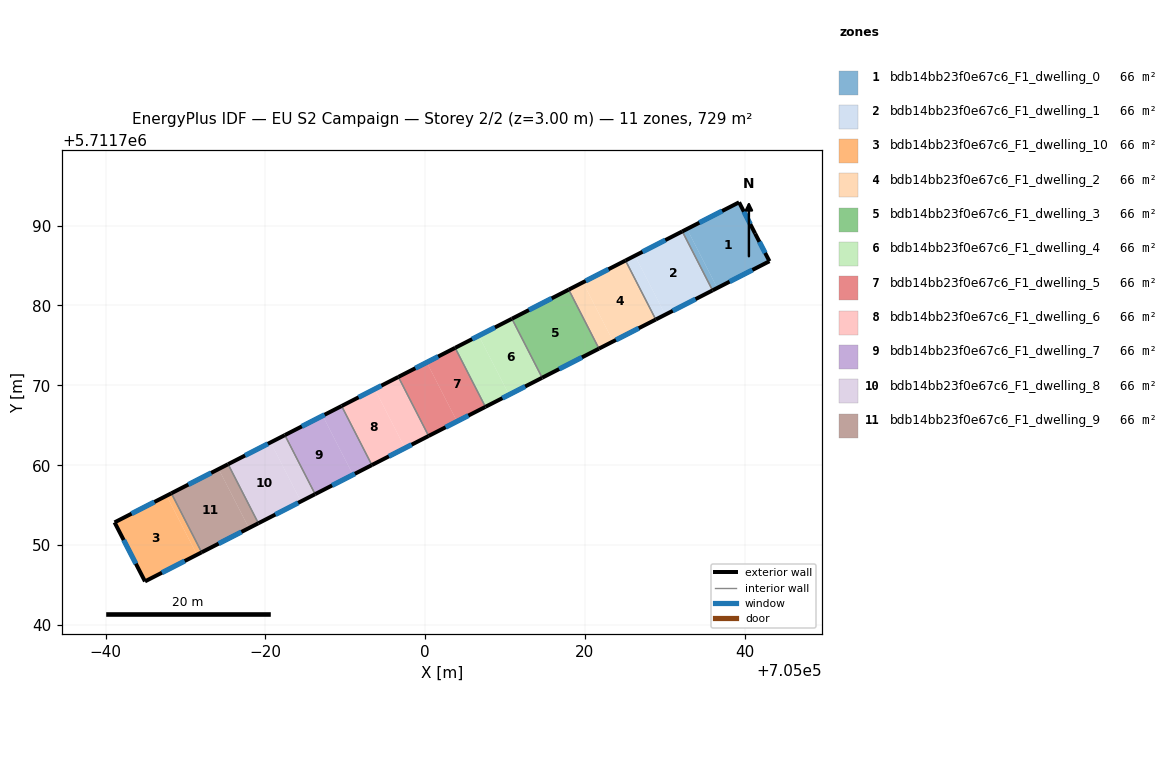
=== STOREY PLAN SPEC (per zone: floor XY polygon, exterior-wall plan segments, windows/doors) ===
zone 1: bdb14bb23f0e67c6_F1_dwelling_0  (66.3 m²)
  floor: (705039.29, 5711792.92) (705041.29, 5711789.01) (705043.09, 5711785.54) (705036.56, 5711782.19) (705032.77, 5711789.58)
  floor: (705032.77, 5711789.58) (705036.56, 5711782.19) (705035.97, 5711781.89) (705032.18, 5711789.27)
  exterior wall: (705039.29, 5711792.92) – (705032.18, 5711789.27)  [8.0 m]
    window: (705037.16, 5711791.82) – (705034.31, 5711790.36)  [3.9 m²]
  exterior wall: (705041.29, 5711789.01) – (705039.29, 5711792.92)  [4.4 m]
    window: (705040.69, 5711790.18) – (705039.89, 5711791.75)  [2.1 m²]
  exterior wall: (705043.09, 5711785.54) – (705041.29, 5711789.01)  [3.9 m]
    window: (705042.55, 5711786.58) – (705041.83, 5711787.97)  [1.9 m²]
  exterior wall: (705035.97, 5711781.89) – (705043.09, 5711785.54)  [8.0 m]
    window: (705038.10, 5711782.98) – (705040.96, 5711784.45)  [3.9 m²]
  interior walls: 1
zone 2: bdb14bb23f0e67c6_F1_dwelling_1  (66.3 m²)
  floor: (705032.18, 5711789.27) (705035.97, 5711781.89) (705030.04, 5711778.85) (705026.26, 5711786.24)
  floor: (705026.26, 5711786.24) (705030.04, 5711778.85) (705028.86, 5711778.24) (705025.07, 5711785.63)
  exterior wall: (705028.86, 5711778.24) – (705035.97, 5711781.89)  [8.0 m]
    window: (705030.99, 5711779.34) – (705033.84, 5711780.80)  [3.9 m²]
  exterior wall: (705032.18, 5711789.27) – (705025.07, 5711785.63)  [8.0 m]
    window: (705030.05, 5711788.18) – (705027.20, 5711786.72)  [3.9 m²]
  interior walls: 2
zone 3: bdb14bb23f0e67c6_F1_dwelling_10  (66.3 m²)
  floor: (704967.63, 5711756.19) (704971.42, 5711748.80) (704964.92, 5711745.46) (704961.11, 5711752.85)
  floor: (704968.22, 5711756.49) (704972.01, 5711749.10) (704971.42, 5711748.80) (704967.63, 5711756.19)
  exterior wall: (704964.92, 5711745.46) – (704972.02, 5711749.10)  [8.0 m]
    window: (704967.05, 5711746.55) – (704969.89, 5711748.01)  [3.9 m²]
  exterior wall: (704961.11, 5711752.85) – (704964.92, 5711745.46)  [8.3 m]
    window: (704962.25, 5711750.64) – (704963.78, 5711747.68)  [4.0 m²]
  exterior wall: (704968.22, 5711756.49) – (704961.11, 5711752.85)  [8.0 m]
    window: (704966.10, 5711755.40) – (704963.24, 5711753.94)  [3.9 m²]
  interior walls: 1
zone 4: bdb14bb23f0e67c6_F1_dwelling_2  (66.3 m²)
  floor: (705025.07, 5711785.63) (705028.86, 5711778.24) (705023.53, 5711775.51) (705019.74, 5711782.90)
  floor: (705019.74, 5711782.90) (705023.53, 5711775.51) (705021.75, 5711774.60) (705017.96, 5711781.99)
  exterior wall: (705021.75, 5711774.60) – (705028.86, 5711778.24)  [8.0 m]
    window: (705023.88, 5711775.69) – (705026.73, 5711777.15)  [3.9 m²]
  exterior wall: (705025.07, 5711785.63) – (705017.96, 5711781.99)  [8.0 m]
    window: (705022.94, 5711784.54) – (705020.09, 5711783.08)  [3.9 m²]
  interior walls: 2
zone 5: bdb14bb23f0e67c6_F1_dwelling_3  (66.3 m²)
  floor: (705017.96, 5711781.99) (705021.75, 5711774.60) (705014.64, 5711770.96) (705010.85, 5711778.34)
  exterior wall: (705014.64, 5711770.96) – (705021.75, 5711774.60)  [8.0 m]
    window: (705016.77, 5711772.05) – (705019.62, 5711773.51)  [3.9 m²]
  exterior wall: (705017.96, 5711781.99) – (705010.85, 5711778.34)  [8.0 m]
    window: (705015.83, 5711780.89) – (705012.98, 5711779.43)  [3.9 m²]
  interior walls: 2
zone 6: bdb14bb23f0e67c6_F1_dwelling_4  (66.3 m²)
  floor: (705010.85, 5711778.34) (705014.64, 5711770.96) (705010.49, 5711768.83) (705006.71, 5711776.22)
  floor: (705006.71, 5711776.22) (705010.49, 5711768.83) (705007.53, 5711767.31) (705003.75, 5711774.70)
  exterior wall: (705007.53, 5711767.31) – (705014.64, 5711770.96)  [8.0 m]
    window: (705009.66, 5711768.40) – (705012.51, 5711769.86)  [3.9 m²]
  exterior wall: (705010.85, 5711778.34) – (705003.75, 5711774.70)  [8.0 m]
    window: (705008.73, 5711777.25) – (705005.87, 5711775.79)  [3.9 m²]
  interior walls: 2
zone 7: bdb14bb23f0e67c6_F1_dwelling_5  (66.3 m²)
  floor: (705003.75, 5711774.70) (705007.53, 5711767.31) (705003.98, 5711765.49) (705000.19, 5711772.88)
  floor: (705000.19, 5711772.88) (705003.98, 5711765.49) (705000.43, 5711763.67) (704996.64, 5711771.06)
  exterior wall: (705000.43, 5711763.67) – (705007.53, 5711767.31)  [8.0 m]
    window: (705002.56, 5711764.76) – (705005.41, 5711766.22)  [3.9 m²]
  exterior wall: (705003.75, 5711774.70) – (704996.64, 5711771.06)  [8.0 m]
    window: (705001.62, 5711773.61) – (704998.77, 5711772.15)  [3.9 m²]
  interior walls: 2
zone 8: bdb14bb23f0e67c6_F1_dwelling_6  (66.3 m²)
  floor: (704993.68, 5711769.54) (704997.47, 5711762.15) (704993.32, 5711760.03) (704989.53, 5711767.42)
  floor: (704996.64, 5711771.06) (705000.43, 5711763.67) (704997.47, 5711762.15) (704993.68, 5711769.54)
  exterior wall: (704993.32, 5711760.03) – (705000.43, 5711763.67)  [8.0 m]
    window: (704995.45, 5711761.12) – (704998.30, 5711762.58)  [3.9 m²]
  exterior wall: (704996.64, 5711771.06) – (704989.53, 5711767.42)  [8.0 m]
    window: (704994.51, 5711769.97) – (704991.66, 5711768.51)  [3.9 m²]
  interior walls: 2
zone 9: bdb14bb23f0e67c6_F1_dwelling_7  (66.3 m²)
  floor: (704987.17, 5711766.20) (704990.95, 5711758.81) (704986.22, 5711756.38) (704982.43, 5711763.78)
  floor: (704989.53, 5711767.42) (704993.32, 5711760.03) (704990.95, 5711758.81) (704987.17, 5711766.20)
  exterior wall: (704986.22, 5711756.38) – (704993.32, 5711760.03)  [8.0 m]
    window: (704988.35, 5711757.47) – (704991.20, 5711758.94)  [3.9 m²]
  exterior wall: (704989.53, 5711767.42) – (704982.43, 5711763.78)  [8.0 m]
    window: (704987.41, 5711766.33) – (704984.56, 5711764.86)  [3.9 m²]
  interior walls: 2
zone 10: bdb14bb23f0e67c6_F1_dwelling_8  (66.3 m²)
  floor: (704982.43, 5711763.78) (704986.22, 5711756.38) (704984.44, 5711755.47) (704980.65, 5711762.86)
  floor: (704980.65, 5711762.86) (704984.44, 5711755.47) (704979.12, 5711752.74) (704975.33, 5711760.13)
  exterior wall: (704979.12, 5711752.74) – (704986.22, 5711756.38)  [8.0 m]
    window: (704981.24, 5711753.83) – (704984.09, 5711755.29)  [3.9 m²]
  exterior wall: (704982.43, 5711763.78) – (704975.33, 5711760.13)  [8.0 m]
    window: (704980.30, 5711762.69) – (704977.45, 5711761.22)  [3.9 m²]
  interior walls: 2
zone 11: bdb14bb23f0e67c6_F1_dwelling_9  (66.3 m²)
  floor: (704974.14, 5711759.53) (704977.93, 5711752.14) (704972.01, 5711749.10) (704968.22, 5711756.49)
  floor: (704975.33, 5711760.13) (704979.12, 5711752.74) (704977.93, 5711752.14) (704974.14, 5711759.53)
  exterior wall: (704972.02, 5711749.10) – (704979.12, 5711752.74)  [8.0 m]
    window: (704974.14, 5711750.19) – (704976.99, 5711751.65)  [3.9 m²]
  exterior wall: (704975.33, 5711760.13) – (704968.22, 5711756.49)  [8.0 m]
    window: (704973.20, 5711759.04) – (704970.35, 5711757.58)  [3.9 m²]
  interior walls: 2

=== DERIVED (storey summary) ===
Building: EU S2 Campaign
Storey: 2 of 2  (floor level z = 3.00 m)
Storey gross floor area: 729.3 m²
Zones on this storey: 11
  - bdb14bb23f0e67c6_F1_dwelling_0: floor 66.3 m²; exterior wall 24.3 m (72.9 m²); 4 window(s) 11.7 m²; WWR 16.1%
  - bdb14bb23f0e67c6_F1_dwelling_1: floor 66.3 m²; exterior wall 16.0 m (47.9 m²); 2 window(s) 7.7 m²; WWR 16.1%
  - bdb14bb23f0e67c6_F1_dwelling_10: floor 66.3 m²; exterior wall 24.3 m (72.8 m²); 3 window(s) 11.7 m²; WWR 16.1%
  - bdb14bb23f0e67c6_F1_dwelling_2: floor 66.3 m²; exterior wall 16.0 m (47.9 m²); 2 window(s) 7.7 m²; WWR 16.1%
  - bdb14bb23f0e67c6_F1_dwelling_3: floor 66.3 m²; exterior wall 16.0 m (47.9 m²); 2 window(s) 7.7 m²; WWR 16.1%
  - bdb14bb23f0e67c6_F1_dwelling_4: floor 66.3 m²; exterior wall 16.0 m (47.9 m²); 2 window(s) 7.7 m²; WWR 16.1%
  - bdb14bb23f0e67c6_F1_dwelling_5: floor 66.3 m²; exterior wall 16.0 m (47.9 m²); 2 window(s) 7.7 m²; WWR 16.1%
  - bdb14bb23f0e67c6_F1_dwelling_6: floor 66.3 m²; exterior wall 16.0 m (47.9 m²); 2 window(s) 7.7 m²; WWR 16.1%
  - bdb14bb23f0e67c6_F1_dwelling_7: floor 66.3 m²; exterior wall 16.0 m (47.9 m²); 2 window(s) 7.7 m²; WWR 16.1%
  - bdb14bb23f0e67c6_F1_dwelling_8: floor 66.3 m²; exterior wall 16.0 m (47.9 m²); 2 window(s) 7.7 m²; WWR 16.1%
  - bdb14bb23f0e67c6_F1_dwelling_9: floor 66.3 m²; exterior wall 16.0 m (47.9 m²); 2 window(s) 7.7 m²; WWR 16.1%
Zone adjacency (shared interzone walls):
  - bdb14bb23f0e67c6_F1_dwelling_0 ↔ bdb14bb23f0e67c6_F1_dwelling_1
  - bdb14bb23f0e67c6_F1_dwelling_1 ↔ bdb14bb23f0e67c6_F1_dwelling_2
  - bdb14bb23f0e67c6_F1_dwelling_10 ↔ bdb14bb23f0e67c6_F1_dwelling_9
  - bdb14bb23f0e67c6_F1_dwelling_2 ↔ bdb14bb23f0e67c6_F1_dwelling_3
  - bdb14bb23f0e67c6_F1_dwelling_3 ↔ bdb14bb23f0e67c6_F1_dwelling_4
  - bdb14bb23f0e67c6_F1_dwelling_4 ↔ bdb14bb23f0e67c6_F1_dwelling_5
  - bdb14bb23f0e67c6_F1_dwelling_5 ↔ bdb14bb23f0e67c6_F1_dwelling_6
  - bdb14bb23f0e67c6_F1_dwelling_6 ↔ bdb14bb23f0e67c6_F1_dwelling_7
  - bdb14bb23f0e67c6_F1_dwelling_7 ↔ bdb14bb23f0e67c6_F1_dwelling_8
  - bdb14bb23f0e67c6_F1_dwelling_8 ↔ bdb14bb23f0e67c6_F1_dwelling_9